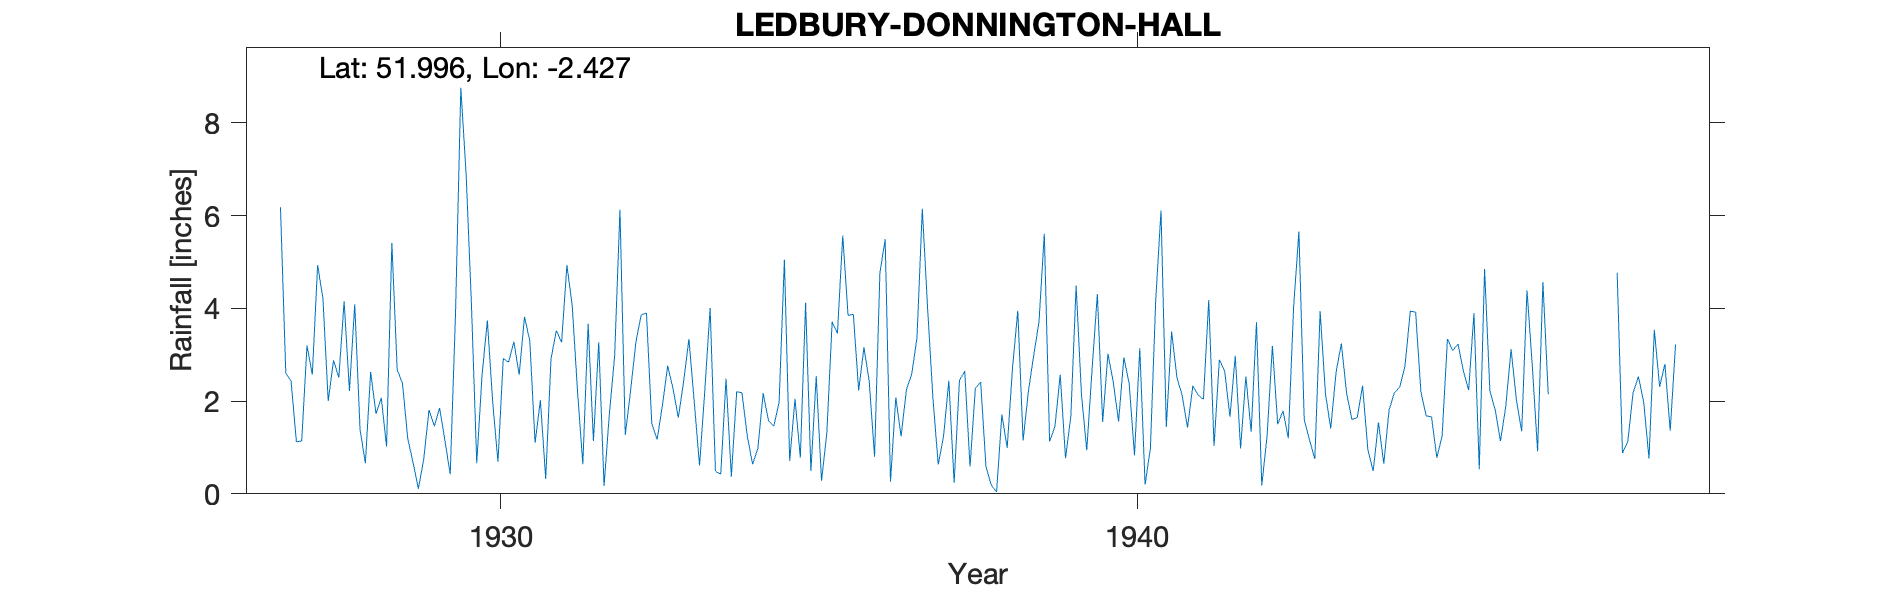

Data behind this chart, as committed beside it:
LEDBURY (DONNINGTON HALL), , , , , , , , , , , , , , , , , , , , , , , 
Grid ref, SO708332, Long, -2.427, Lat, 52, Elevation, 200, ft, , , , , , , , , , , , , , , 
Station no, 2253, , , , , , , , , , , , , , , , , , , , , , 
, 1920, 1921, 1922, 1923, 1924, 1925, 1926, 1927, 1928, 1929, 1930, 1931, 1932, 1933, 1934, 1935, 1936, 1937, 1938, 1939, 1940, 1941, 1942
January, , , , , , , , 6.18, 4.15, 1.19, 4.09, 1.1, 3.27, 1.9, 2.48, 0.71, 3.87, 3.37, 2.41, 5.61, 3.02, 3.5, 2.98
February, , , , , , , , 2.6, 2.22, 0.67, 0.66, 2.02, 0.17, 2.76, 0.37, 2.05, 2.23, 6.15, 0.59, 1.13, 2.41, 2.51, 0.98
March, , , , , , , , 2.43, 4.09, 0.11, 2.56, 0.32, 1.72, 2.27, 2.2, 0.78, 3.16, 4, 0.19, 1.45, 1.56, 2.12, 2.53
April, , , , , , , , 1.12, 1.39, 0.74, 3.74, 2.91, 2.98, 1.64, 2.18, 4.12, 2.42, 2.07, 0.04, 2.57, 2.94, 1.43, 1.34
May, , , , , , , , 1.14, 0.66, 1.81, 1.99, 3.52, 6.13, 2.42, 1.25, 0.49, 0.8, 0.63, 1.71, 0.77, 2.38, 2.33, 3.7
June, , , , , , , , 3.2, 2.63, 1.46, 0.69, 3.27, 1.27, 3.34, 0.64, 2.54, 4.76, 1.24, 0.99, 1.67, 0.83, 2.13, 0.18
July, , , , , , , , 2.57, 1.73, 1.85, 2.92, 4.93, 2.22, 1.99, 0.98, 0.28, 5.49, 2.44, 2.71, 4.49, 3.14, 2.04, 1.25
August, , , , , , , , 4.93, 2.07, 1.15, 2.84, 4.06, 3.27, 0.61, 2.17, 1.31, 0.26, 0.24, 3.95, 2.15, 0.2, 4.18, 3.19
September, , , , , , , , 4.22, 1.02, 0.42, 3.28, 2.21, 3.86, 2.24, 1.58, 3.71, 2.08, 2.44, 1.15, 0.94, 0.98, 1.03, 1.5
October, , , , , , , , 2, 5.41, 3.89, 2.57, 0.64, 3.9, 4.01, 1.46, 3.46, 1.24, 2.65, 2.21, 2.67, 4.17, 2.89, 1.79
November, , , , , , , , 2.88, 2.68, 8.76, 3.82, 3.67, 1.51, 0.49, 1.97, 5.57, 2.24, 0.59, 2.99, 4.31, 6.11, 2.65, 1.2
December, , , , , , , , 2.51, 2.38, 6.89, 3.3, 1.14, 1.17, 0.42, 5.05, 3.85, 2.58, 2.28, 3.71, 1.55, 1.44, 1.66, 4.03
Total, , , , , , , , 35.78, 30.43, 28.94, 32.46, 29.79, 31.47, 24.09, 22.33, 28.87, 31.13, 28.1, 22.65, 29.31, 29.18, 28.47, 24.67
1935 arithmetic incorrect on original, , , , , , , , , , , , , , , , , , , , , , , 
